Image classification data set "Cay-sau-rieng" (TonyVu258/dataset-build on GitHub). Class labels (10): anthracnose disease, canker disease, fruit rot, mealybug infestation, pink disease, sooty mold, stem blight, stem cracking gummosis, thrips disease, yellow leaf.

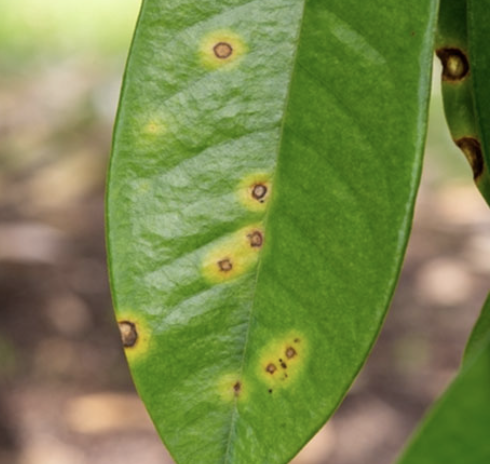
Label: canker disease

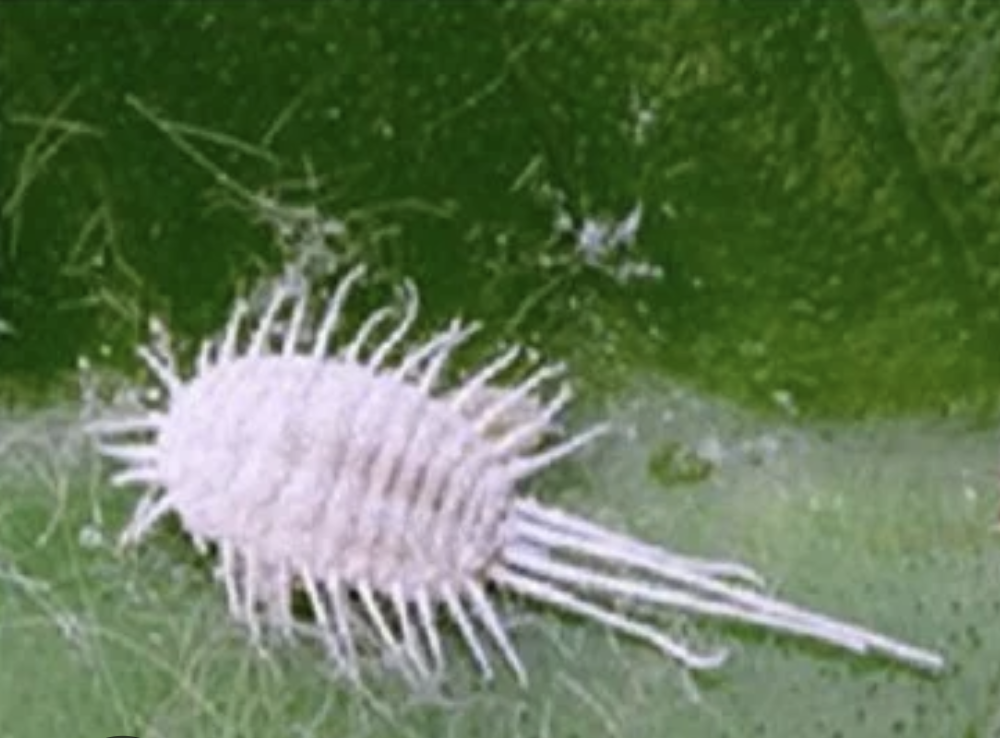
Label: mealybug infestation

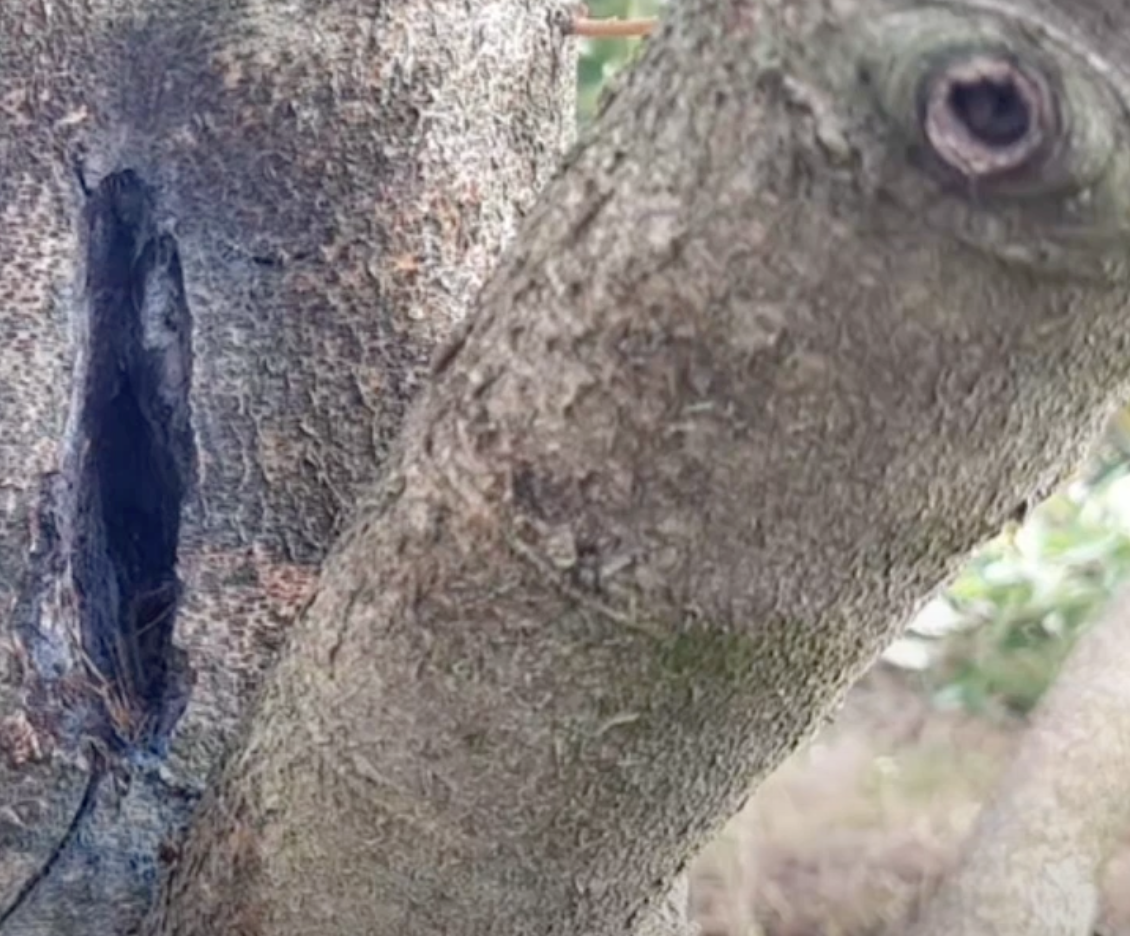
Label: stem cracking gummosis

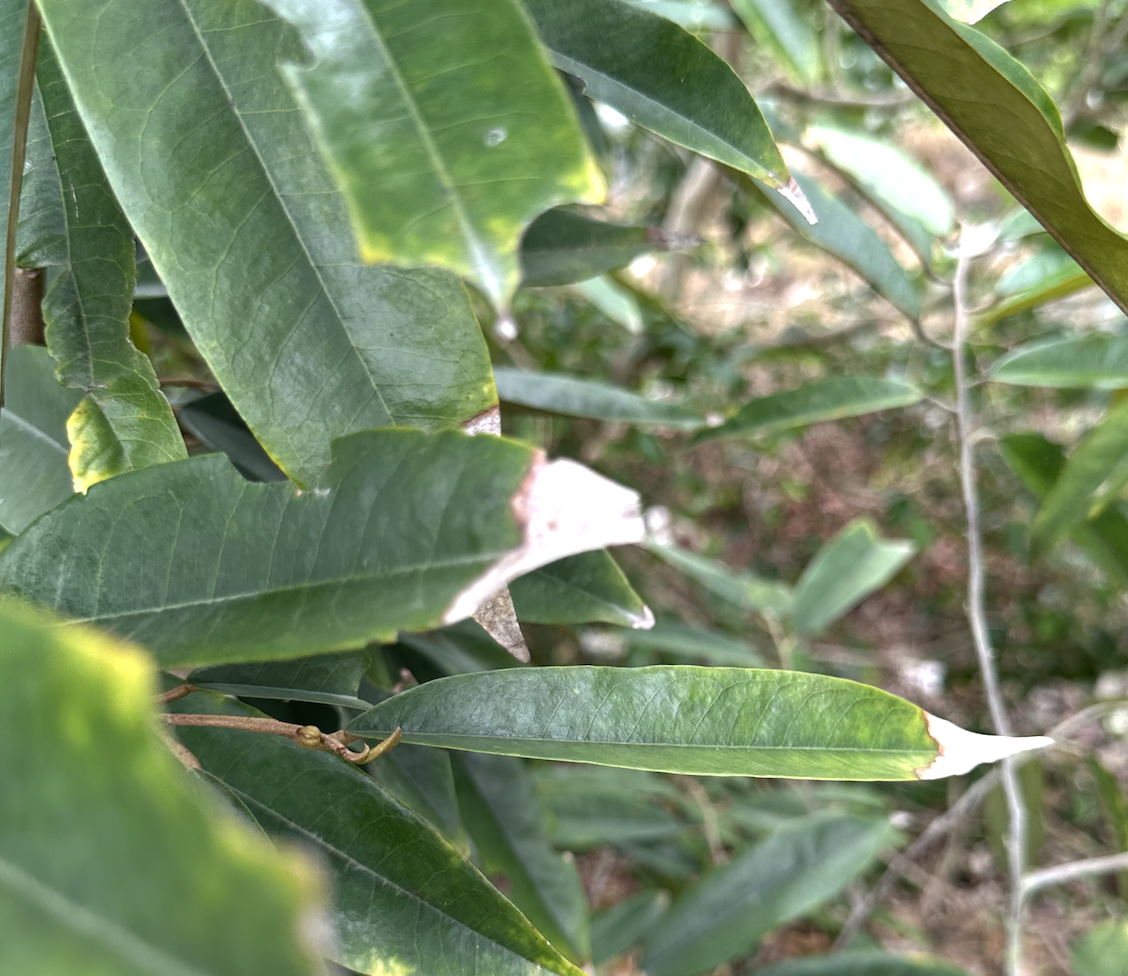
Label: anthracnose disease

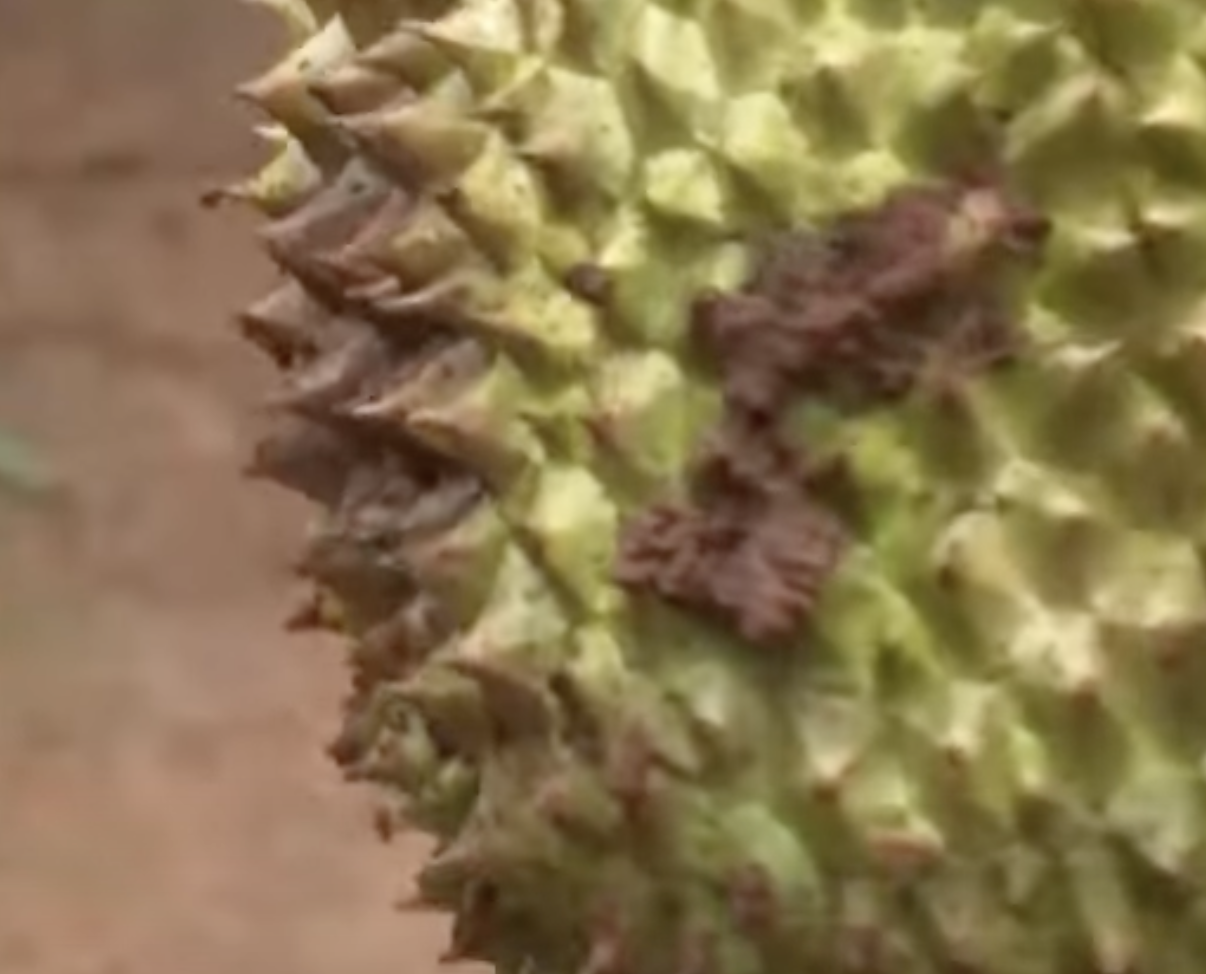
Label: fruit rot

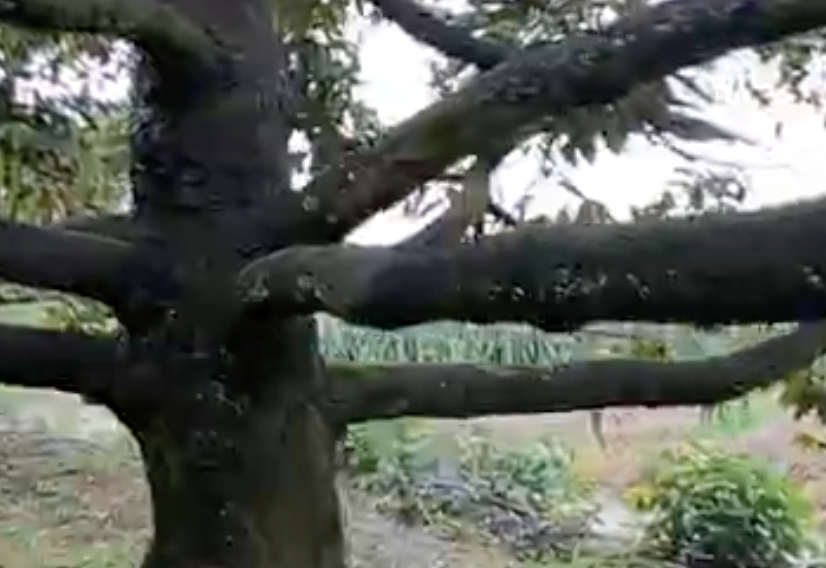
Label: sooty mold
